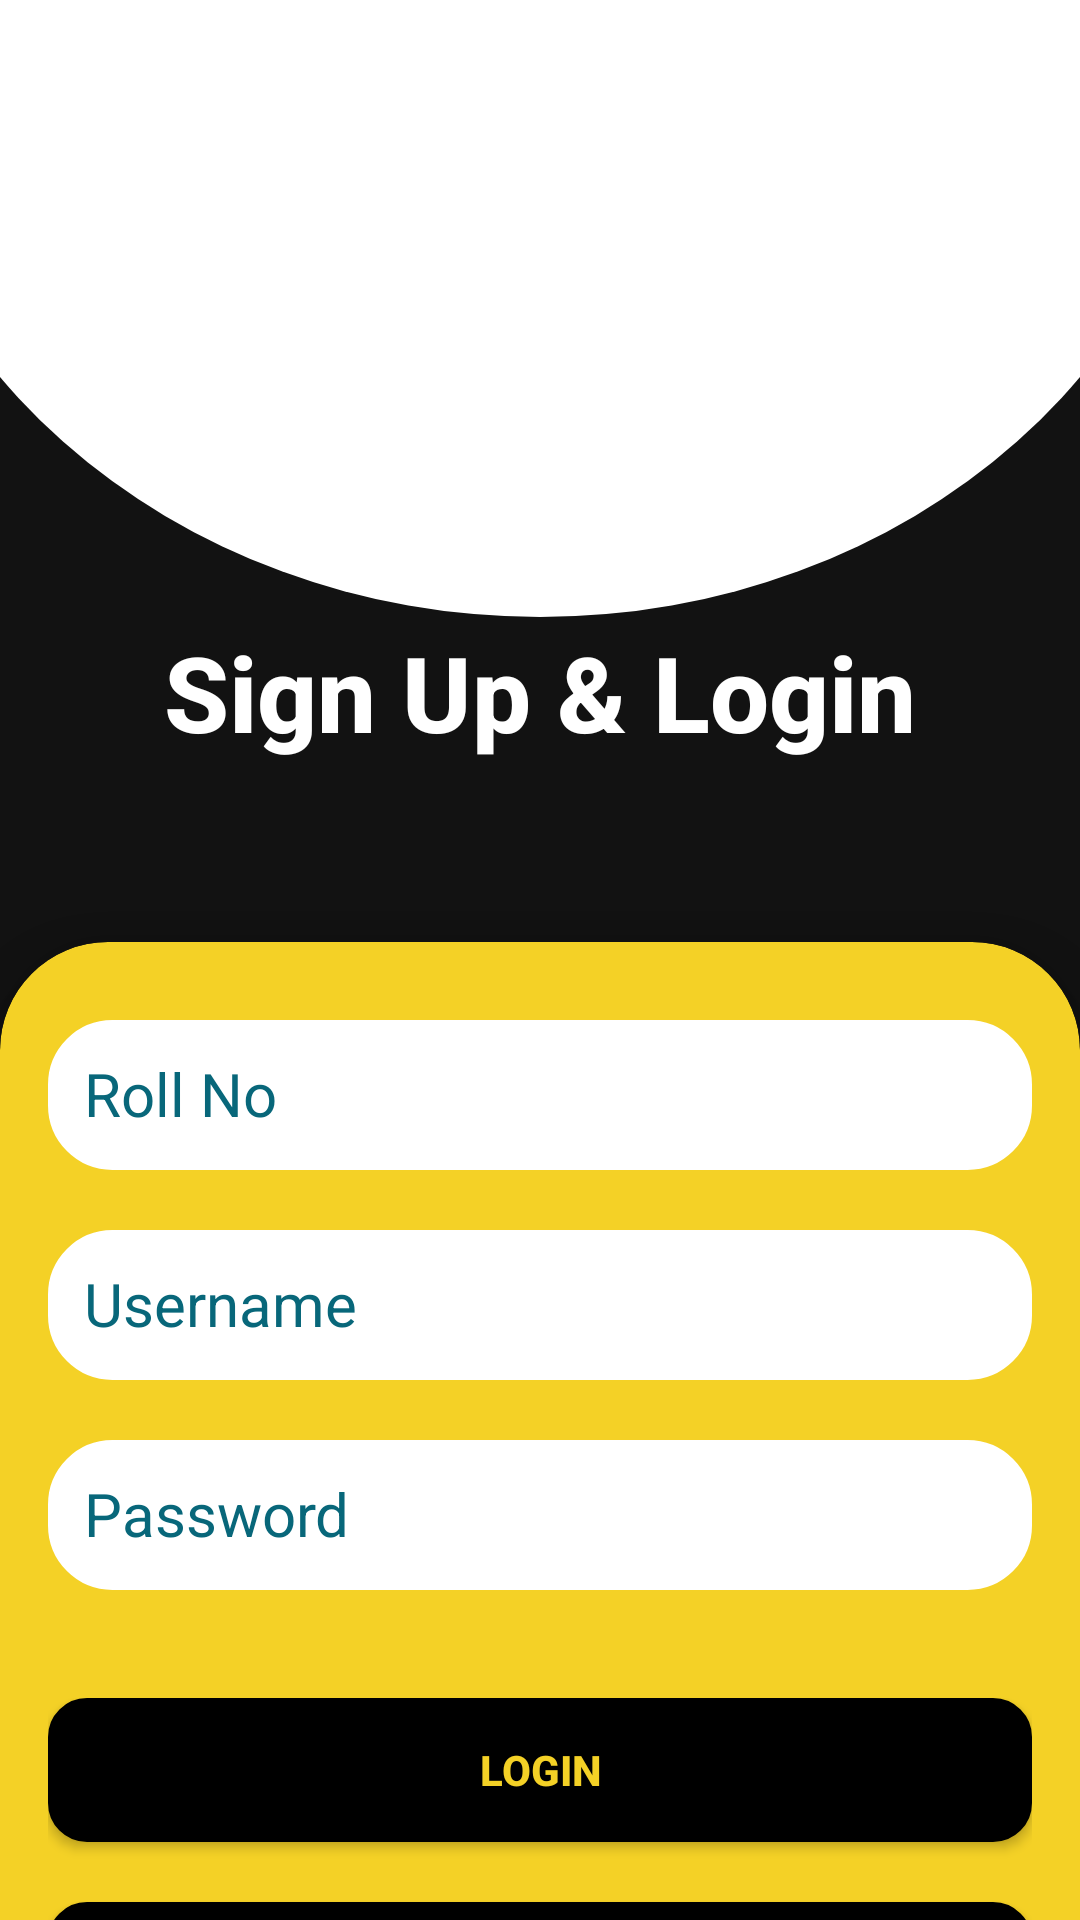

Layout XML and referenced resources for this Android screen:
<!-- AndroidManifest.xml: application theme Theme.MITTrack -->
<!-- res/layout/activity_login.xml -->
<?xml version="1.0" encoding="utf-8"?>
<LinearLayout
    xmlns:android="http://schemas.android.com/apk/res/android"
    xmlns:card_view="http://schemas.android.com/apk/res-auto"
    android:layout_width="match_parent"
    android:layout_height="match_parent"
    android:orientation="vertical"
    android:weightSum="10"
    android:background="#121212">

    
    <FrameLayout
        android:layout_width="match_parent"
        android:layout_height="wrap_content"
        android:layout_weight="4"
        android:layout_marginTop="-270dp"
        android:layout_marginBottom="16dp"
        android:gravity="center">

        
        <View
            android:layout_width="450dp"
            android:layout_height="400dp"
            android:layout_gravity="center"
            android:background="@drawable/circle_background" />

        
        <ImageView
            android:id="@+id/imgLogo"
            android:layout_width="match_parent"
            android:layout_height="210dp"
            android:layout_marginTop="60dp"
            android:layout_gravity="center"
            android:adjustViewBounds="true"
            android:scaleType="fitCenter"
            android:src="@drawable/logo" />
    </FrameLayout>

    
    <TextView
        android:id="@+id/tvSectionTitle"
        android:layout_width="wrap_content"
        android:layout_height="wrap_content"
        android:text="Sign Up &amp; Login"
        android:textColor="#FFFFFF"
        android:fontFamily="sans-serif-medium"
        android:textStyle="bold"
        android:textSize="35sp"
        android:layout_gravity="center"
        android:layout_marginTop="-90dp"
        android:layout_marginBottom="60dp"/>

    
    <androidx.cardview.widget.CardView
        android:layout_width="match_parent"
        android:layout_height="100dp"
        android:layout_weight="8"
        android:layout_margin="0dp"
        android:padding="16dp"
        card_view:cardCornerRadius="36dp"
        card_view:cardElevation="8dp"
        card_view:cardBackgroundColor="#F4D126">

        <LinearLayout
            android:layout_width="match_parent"
            android:layout_height="match_parent"
            android:orientation="vertical"
            android:padding="16dp">

            
            <EditText
                android:id="@+id/roll_no"
                android:layout_width="match_parent"
                android:layout_height="50dp"
                android:layout_marginTop="10dp"
                android:layout_marginBottom="20dp"
                android:background="@drawable/editview"
                android:hint="Roll No"
                android:inputType="number"
                android:padding="12dp"
                android:textColor="#000000"
                android:textColorHint="#08677A"
                android:textSize="20sp" />

            
            <EditText
                android:id="@+id/etUsername"
                android:layout_width="match_parent"
                android:layout_height="50dp"
                android:layout_marginBottom="20dp"
                android:background="@drawable/editview"
                android:hint="Username"
                android:inputType="textPersonName"
                android:padding="12dp"
                android:textColor="#000000"
                android:textColorHint="#08677A"
                android:textSize="20sp" />

            
            <EditText
                android:id="@+id/etPassword"
                android:layout_width="match_parent"
                android:layout_height="50dp"
                android:layout_marginBottom="20dp"
                android:background="@drawable/editview"
                android:hint="Password"
                android:inputType="textPassword"
                android:padding="12dp"
                android:textColor="#000000"
                android:textColorHint="#08677A"
                android:textSize="20sp" />

            
            <LinearLayout
                android:layout_width="match_parent"
                android:layout_height="wrap_content"
                android:orientation="vertical"
                android:gravity="center_horizontal"
                android:layout_marginTop="16dp">

                <Button
                    android:id="@+id/btnLogin"
                    android:layout_width="match_parent"
                    android:layout_height="wrap_content"
                    android:layout_marginBottom="20dp"
                    android:background="@drawable/button_dashboard"
                    android:paddingHorizontal="16dp"
                    android:paddingVertical="12dp"
                    android:text="LOGIN"
                    android:textColor="#F4D126"
                    android:textStyle="bold" />

                <Button
                    android:id="@+id/btnRegister"
                    android:layout_width="match_parent"
                    android:layout_height="wrap_content"
                    android:background="@drawable/button_dashboard"
                    android:paddingHorizontal="16dp"
                    android:paddingVertical="12dp"
                    android:text="REGISTER"
                    android:textColor="#F4D126"
                    android:textStyle="bold" />
            </LinearLayout>

        </LinearLayout>
    </androidx.cardview.widget.CardView>

</LinearLayout>
<!-- resources referenced by this layout -->
<resources>
  <!-- drawable button_dashboard (drawable) -->
  <?xml version="1.0" encoding="utf-8"?>
  <shape xmlns:android="http://schemas.android.com/apk/res/android"
      android:shape="rectangle">
      <corners android:radius="12dp"/>
      <solid android:color="#000000"/>
      <stroke android:width="2dp" android:color="#000000"/>
      <padding android:left="10dp" android:right="10dp" android:top="5dp" android:bottom="5dp"/>
  </shape>
  <!-- drawable circle_background (drawable) -->
  <?xml version="1.0" encoding="utf-8"?>
  <shape xmlns:android="http://schemas.android.com/apk/res/android"
      android:shape="oval">
  
      
      <size
          android:width="120dp"
          android:height="120dp" />
  
      
      <solid android:color="#FFFFFF" />
  </shape>
  <!-- drawable editview (drawable) -->
  <?xml version="1.0" encoding="utf-8"?>
  <shape xmlns:android="http://schemas.android.com/apk/res/android"
      android:shape="rectangle"
      >
      <stroke
          android:width="3dp"
          android:color="@color/white"/>
  
      <solid
          android:color="@color/white"/>
  
      <corners
          android:radius="20dp"/>
  
  </shape>
  <style name="Theme.MITTrack" parent="Base.Theme.MITTrack" />
  <color name="white">#FFFFFF</color>
  <style name="Base.Theme.MITTrack" parent="Theme.AppCompat.DayNight.NoActionBar">
          
          <item name="colorPrimary">#225C6E</item>
          <item name="colorPrimaryVariant">@color/dark_gray</item>
          <item name="colorOnPrimary">@color/white</item>
          
          <item name="colorSecondary">@color/gold</item>
          <item name="colorOnSecondary">@color/black</item>
          
  
          
          <item name="android:buttonStyle">@style/CustomButtonStyle</item>
      </style>
  <color name="dark_gray">#323232</color>
  <color name="gold">#F4D126</color>
  <color name="black">#121212</color>
  <style name="CustomButtonStyle" parent="Widget.AppCompat.Button">
  
      </style>
</resources>
